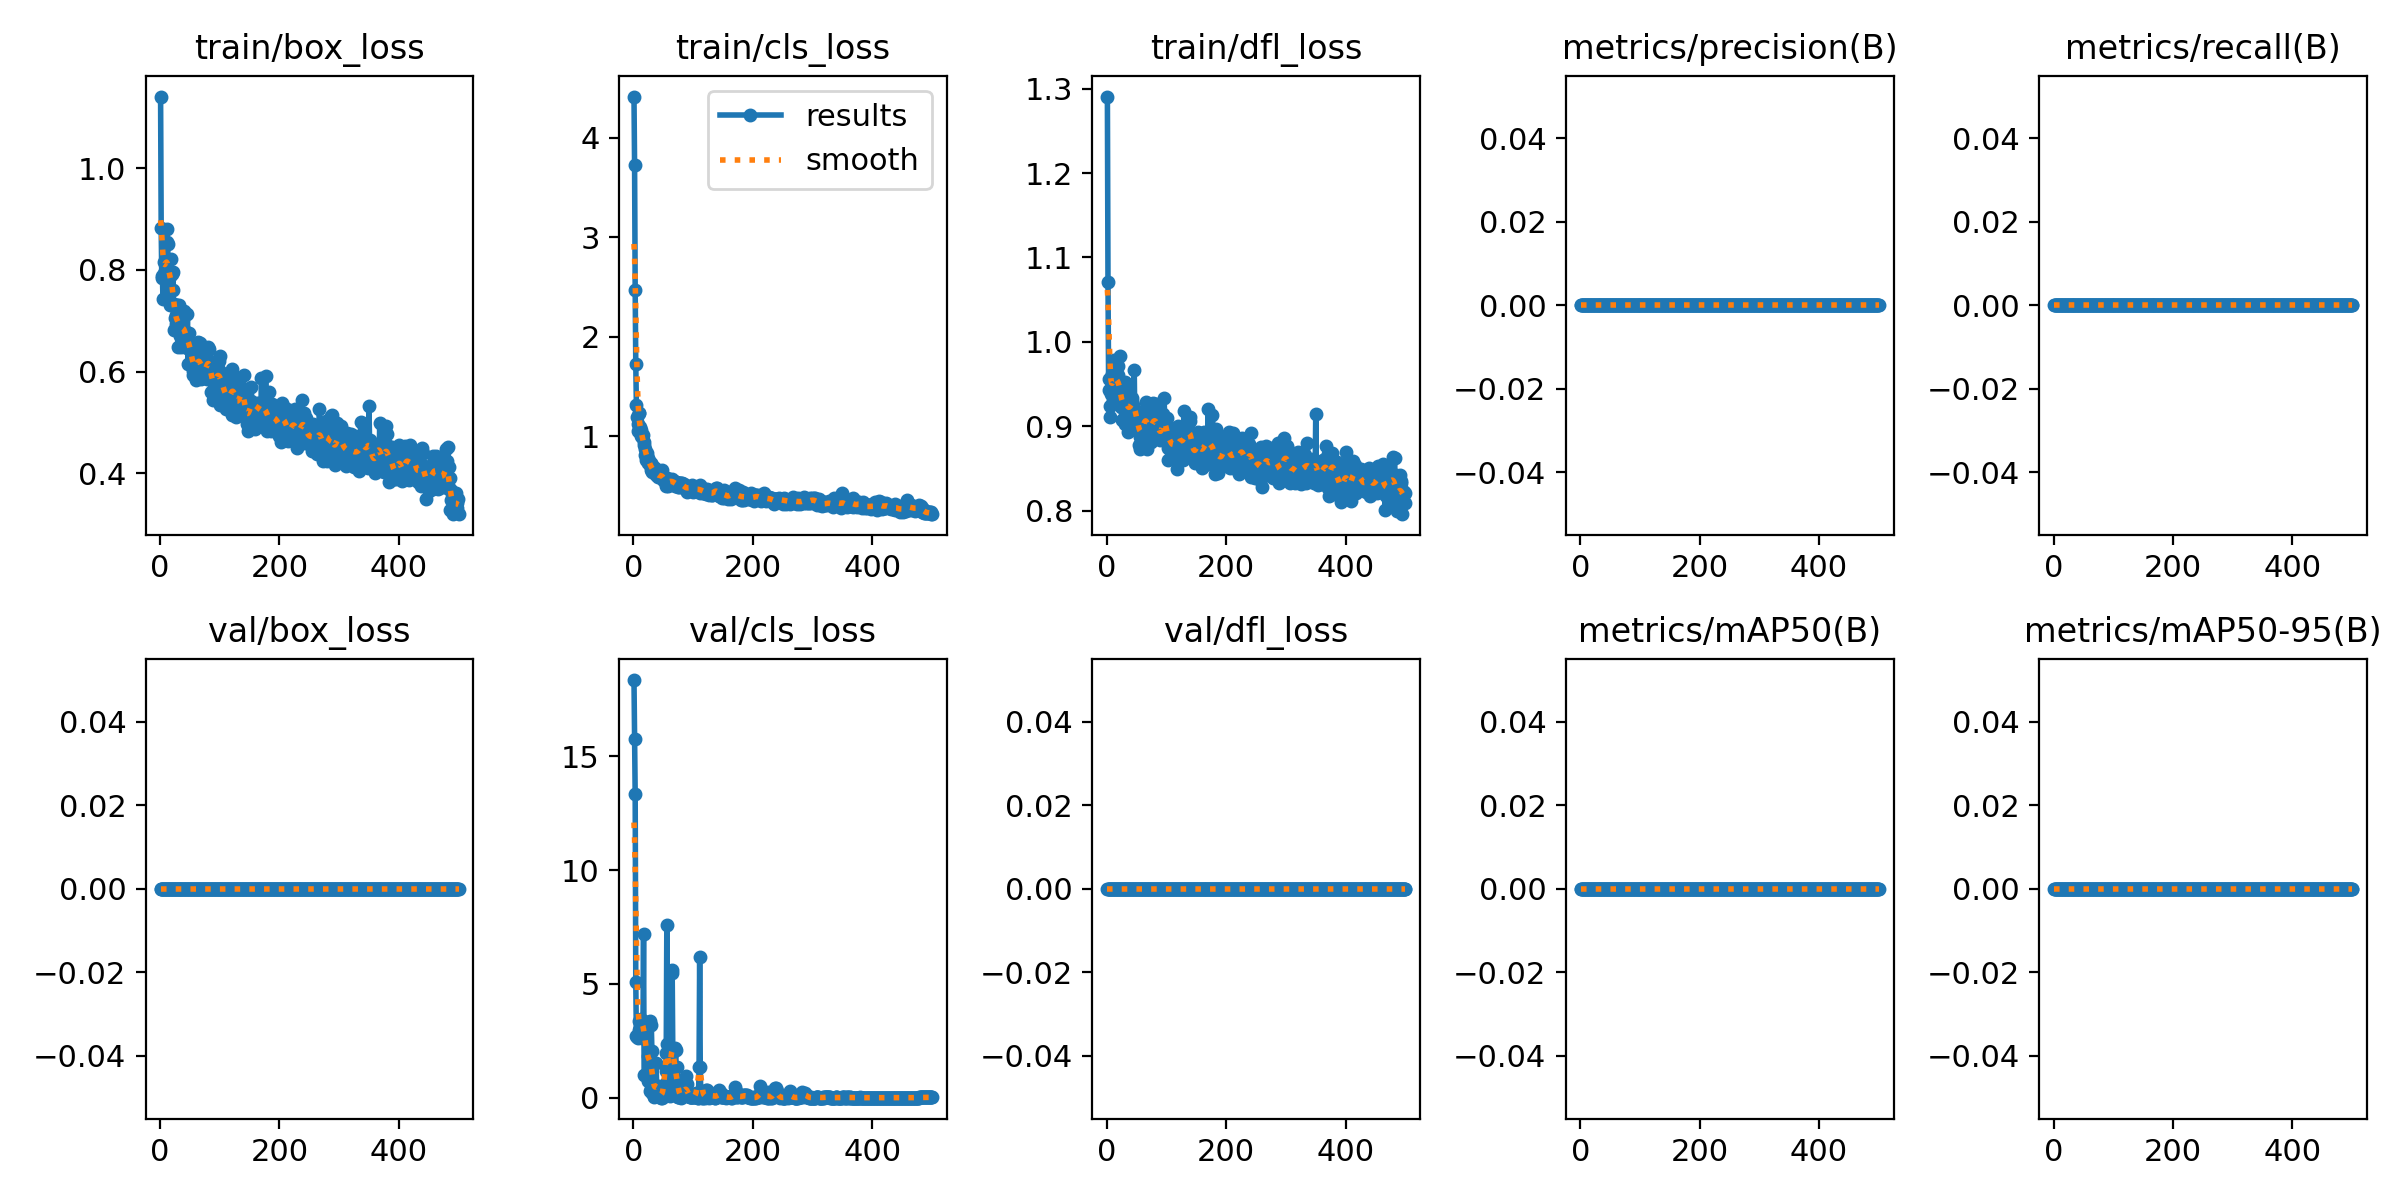

Values plotted in this chart, from the file beside it:
epoch, time, train/box_loss, train/cls_loss, train/dfl_loss, metrics/precision(B), metrics/recall(B), metrics/mAP50(B), metrics/mAP50-95(B), val/box_loss, val/cls_loss, val/dfl_loss, lr/pg0, lr/pg1, lr/pg2
1, 7.771, 1.141, 4.412, 1.291, 0, 0, 0, 0, 0, 18.36, 0, 0.001, 0.001, 0.091
2, 11.06, 0.8818, 3.722, 1.072, 0, 0, 0, 0, 0, 15.75, 0, 0.002096, 0.002096, 0.0811
3, 14.29, 0.7838, 2.47, 0.9561, 0, 0, 0, 0, 0, 13.33, 0, 0.003187, 0.003187, 0.07119
4, 17.37, 0.7887, 1.722, 0.9428, 0, 0, 0, 0, 0, 5.078, 0, 0.004274, 0.004274, 0.06127
5, 20.41, 0.7433, 1.319, 0.9114, 0, 0, 0, 0, 0, 2.703, 0, 0.005357, 0.005357, 0.05136
6, 23.49, 0.7948, 1.198, 0.9242, 0, 0, 0, 0, 0, 2.66, 0, 0.006436, 0.006436, 0.04144
7, 26.52, 0.8149, 1.123, 0.9387, 0, 0, 0, 0, 0, 2.629, 0, 0.00751, 0.00751, 0.03151
8, 29.59, 0.7895, 1.054, 0.9391, 0, 0, 0, 0, 0, 2.736, 0, 0.008579, 0.008579, 0.02158
9, 32.64, 0.8176, 1.23, 0.9619, 0, 0, 0, 0, 0, 2.986, 0, 0.009645, 0.009645, 0.01164
10, 35.67, 0.7833, 1.234, 0.929, 0, 0, 0, 0, 0, 3.391, 0, 0.009822, 0.009822, 0.009822
11, 38.65, 0.8814, 1.098, 0.9771, 0, 0, 0, 0, 0, 3.061, 0, 0.009802, 0.009802, 0.009802
12, 41.6, 0.856, 1.067, 0.9784, 0, 0, 0, 0, 0, 3.461, 0, 0.009782, 0.009782, 0.009782
13, 44.72, 0.8511, 1.002, 0.9592, 0, 0, 0, 0, 0, 3.305, 0, 0.009762, 0.009762, 0.009762
14, 47.79, 0.7483, 0.9961, 0.9549, 0, 0, 0, 0, 0, 3.33, 0, 0.009743, 0.009743, 0.009743
15, 50.97, 0.7852, 1.007, 0.9549, 0, 0, 0, 0, 0, 2.645, 0, 0.009723, 0.009723, 0.009723
16, 54.15, 0.7876, 1.014, 0.9511, 0, 0, 0, 0, 0, 2.928, 0, 0.009703, 0.009703, 0.009703
17, 60.15, 0.7319, 0.911, 0.9349, 0, 0, 0, 0, 0, 7.184, 0, 0.009683, 0.009683, 0.009683
18, 64.85, 0.8224, 0.9434, 0.9714, 0, 0, 0, 0, 0, 0.9805, 0, 0.009663, 0.009663, 0.009663
19, 68.59, 0.7965, 0.8764, 0.9609, 0, 0, 0, 0, 0, 0.9883, 0, 0.009644, 0.009644, 0.009644
20, 71.74, 0.7914, 0.8115, 0.9527, 0, 0, 0, 0, 0, 2.635, 0, 0.009624, 0.009624, 0.009624
21, 74.89, 0.7611, 0.7621, 0.9328, 0, 0, 0, 0, 0, 3.297, 0, 0.009604, 0.009604, 0.009604
22, 77.94, 0.7962, 0.8353, 0.9835, 0, 0, 0, 0, 0, 1.031, 0, 0.009584, 0.009584, 0.009584
23, 81.08, 0.6818, 0.7884, 0.9223, 0, 0, 0, 0, 0, 3.311, 0, 0.009564, 0.009564, 0.009564
24, 84.37, 0.7322, 0.7864, 0.9347, 0, 0, 0, 0, 0, 0.7295, 0, 0.009545, 0.009545, 0.009545
25, 87.39, 0.7056, 0.7336, 0.9078, 0, 0, 0, 0, 0, 1.841, 0, 0.009525, 0.009525, 0.009525
26, 90.41, 0.6946, 0.7577, 0.9281, 0, 0, 0, 0, 0, 1.51, 0, 0.009505, 0.009505, 0.009505
27, 93.4, 0.7109, 0.7223, 0.9232, 0, 0, 0, 0, 0, 0.3145, 0, 0.009485, 0.009485, 0.009485
28, 96.35, 0.6861, 0.7081, 0.9241, 0, 0, 0, 0, 0, 3.354, 0, 0.009465, 0.009465, 0.009465
29, 99.37, 0.7302, 0.7309, 0.9431, 0, 0, 0, 0, 0, 0.377, 0, 0.009446, 0.009446, 0.009446
30, 102.4, 0.6493, 0.6589, 0.9021, 0, 0, 0, 0, 0, 3.203, 0, 0.009426, 0.009426, 0.009426
31, 105.5, 0.7309, 0.7078, 0.9526, 0, 0, 0, 0, 0, 2.064, 0, 0.009406, 0.009406, 0.009406
32, 108.5, 0.6944, 0.6427, 0.9292, 0, 0, 0, 0, 0, 0.1982, 0, 0.009386, 0.009386, 0.009386
33, 111.4, 0.7127, 0.6559, 0.9264, 0, 0, 0, 0, 0, 0.2061, 0, 0.009366, 0.009366, 0.009366
34, 114.4, 0.6694, 0.6408, 0.9502, 0, 0, 0, 0, 0, 0.01758, 0, 0.009347, 0.009347, 0.009347
35, 117.3, 0.6488, 0.6441, 0.8935, 0, 0, 0, 0, 0, 0.08789, 0, 0.009327, 0.009327, 0.009327
36, 120.3, 0.6967, 0.6732, 0.9258, 0, 0, 0, 0, 0, 0.1094, 0, 0.009307, 0.009307, 0.009307
37, 123.2, 0.6989, 0.6864, 0.9116, 0, 0, 0, 0, 0, 0.166, 0, 0.009287, 0.009287, 0.009287
38, 126.2, 0.6867, 0.6141, 0.9143, 0, 0, 0, 0, 0, 1.52, 0, 0.009267, 0.009267, 0.009267
39, 129.2, 0.6818, 0.6118, 0.9354, 0, 0, 0, 0, 0, 0.5264, 0, 0.009248, 0.009248, 0.009248
40, 132.1, 0.6817, 0.6219, 0.9162, 0, 0, 0, 0, 0, 0.3477, 0, 0.009228, 0.009228, 0.009228
41, 135.1, 0.7199, 0.6175, 0.932, 0, 0, 0, 0, 0, 0.4824, 0, 0.009208, 0.009208, 0.009208
42, 138.1, 0.6715, 0.5882, 0.9331, 0, 0, 0, 0, 0, 0.5107, 0, 0.009188, 0.009188, 0.009188
43, 141, 0.6603, 0.6017, 0.9298, 0, 0, 0, 0, 0, 0.4902, 0, 0.009168, 0.009168, 0.009168
44, 144, 0.6573, 0.5989, 0.9257, 0, 0, 0, 0, 0, 0.1113, 0, 0.009149, 0.009149, 0.009149
45, 147, 0.6474, 0.5998, 0.9096, 0, 0, 0, 0, 0, 0.0332, 0, 0.009129, 0.009129, 0.009129
46, 150, 0.7132, 0.6142, 0.9668, 0, 0, 0, 0, 0, 0.00391, 0, 0.009109, 0.009109, 0.009109
47, 153, 0.6142, 0.6051, 0.9003, 0, 0, 0, 0, 0, 0.01953, 0, 0.009089, 0.009089, 0.009089
48, 156, 0.676, 0.6622, 0.917, 0, 0, 0, 0, 0, 0.00195, 0, 0.009069, 0.009069, 0.009069
49, 159, 0.6588, 0.5633, 0.8961, 0, 0, 0, 0, 0, 0.04297, 0, 0.00905, 0.00905, 0.00905
50, 162.2, 0.6492, 0.5989, 0.9163, 0, 0, 0, 0, 0, 0.1348, 0, 0.00903, 0.00903, 0.00903
51, 165.4, 0.6432, 0.5789, 0.9179, 0, 0, 0, 0, 0, 0.2305, 0, 0.00901, 0.00901, 0.00901
52, 168.4, 0.6548, 0.5891, 0.9125, 0, 0, 0, 0, 0, 0.3174, 0, 0.00899, 0.00899, 0.00899
53, 171.4, 0.6243, 0.5567, 0.9074, 0, 0, 0, 0, 0, 0.5889, 0, 0.00897, 0.00897, 0.00897
54, 174.4, 0.6165, 0.5184, 0.8779, 0, 0, 0, 0, 0, 1.172, 0, 0.008951, 0.008951, 0.008951
55, 177.4, 0.5941, 0.5013, 0.8733, 0, 0, 0, 0, 0, 1.959, 0, 0.008931, 0.008931, 0.008931
56, 180.3, 0.6003, 0.5327, 0.887, 0, 0, 0, 0, 0, 7.594, 0, 0.008911, 0.008911, 0.008911
57, 183.3, 0.6481, 0.5861, 0.9069, 0, 0, 0, 0, 0, 2.35, 0, 0.008891, 0.008891, 0.008891
58, 186.4, 0.594, 0.5027, 0.8941, 0, 0, 0, 0, 0, 0.5806, 0, 0.008871, 0.008871, 0.008871
59, 189.4, 0.6064, 0.5272, 0.9002, 0, 0, 0, 0, 0, 0.4775, 0, 0.008852, 0.008852, 0.008852
60, 192.4, 0.618, 0.5755, 0.8962, 0, 0, 0, 0, 0, 0.1943, 0, 0.008832, 0.008832, 0.008832
... 440 more rows
